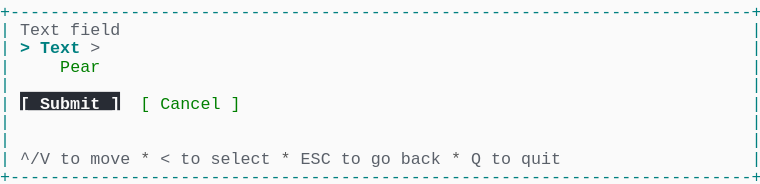
t = 0.00 s
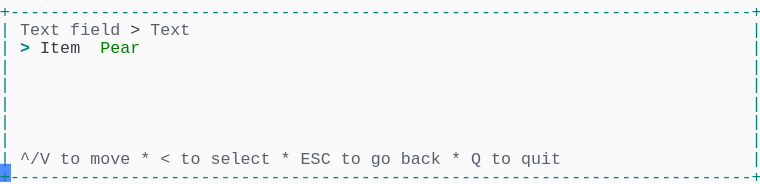
t = 1.58 s
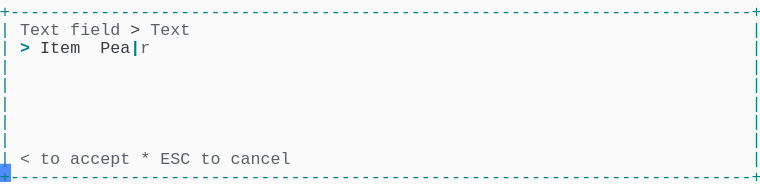
t = 3.41 s
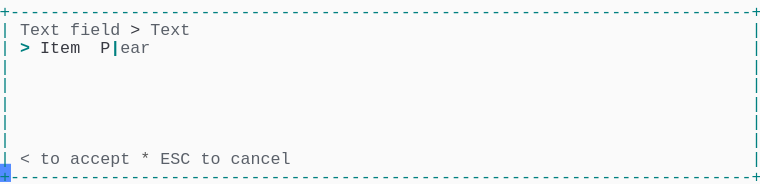
t = 5.04 s
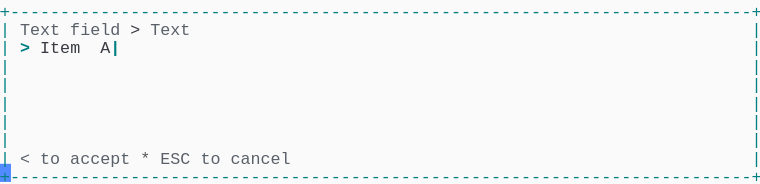
t = 6.66 s
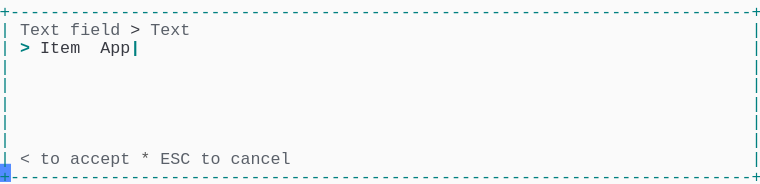
t = 8.28 s

The animated SVG that drew these frames (rendered in a browser with its animation timeline set to each time). Animation: 1 CSS @keyframes rule; frames cover the first 8.28 s, repeats indefinitely.

<svg xmlns="http://www.w3.org/2000/svg" xmlns:xlink="http://www.w3.org/1999/xlink" width="760" height="183.70000000000002"><rect width="760" height="183.70000000000002" rx="0" ry="0" class="a"></rect><svg height="183.70000000000002" viewBox="0 0 76 18.37" width="760" xmlns="http://www.w3.org/2000/svg" xmlns:xlink="http://www.w3.org/1999/xlink"><style>.a{fill:rgb(250,250,250)}.b{font-family:Consolas,"Courier New",Courier,"Liberation Mono",monospace}.c{fill:rgb(0,128,128);white-space:pre}.d{fill:rgb(90,96,105);white-space:pre}.e{fill:rgb(88,88,88);white-space:pre}.f{fill:rgb(56,58,66);white-space:pre}.g{fill:rgb(0,128,128);font-weight:bold;white-space:pre}.h{fill:transparent}.i{fill:rgb(82,139,255)}.k{animation-duration:12.25s;animation-iteration-count:infinite;animation-name:j;animation-timing-function:steps(1,end)}.l{fill:rgb(0,128,0);white-space:pre}.m{fill:rgb(40,44,52)}.n{fill:rgb(250,250,250);font-weight:bold;white-space:pre}@keyframes j{0%{transform:translateX(-0px)}0%{transform:translateX(-76px)}11.2%{transform:translateX(-152px)}17.9%{transform:translateX(-228px)}24.5%{transform:translateX(-304px)}31.1%{transform:translateX(-380px)}37.8%{transform:translateX(-456px)}44.4%{transform:translateX(-532px)}51%{transform:translateX(-608px)}57.7%{transform:translateX(-684px)}64.3%{transform:translateX(-760px)}70.9%{transform:translateX(-836px)}77.6%{transform:translateX(-912px)}100%{transform:translateX(-988px)}}</style><g font-family="Consolas, &quot;Courier New&quot;, Courier, &quot;Liberation Mono&quot;, monospace" font-size="1.67" class="b"><defs><symbol id="1"><text x="0" y="1.67" class="c" textLength="76.152" lengthAdjust="spacingAndGlyphs">+--------------------------------------------------------------------------+</text></symbol><symbol id="2"><text x="0" y="1.67" class="c" textLength="1.002" lengthAdjust="spacingAndGlyphs">|</text><text x="75.14999999999999" y="1.67" class="c" textLength="1.002" lengthAdjust="spacingAndGlyphs">|</text></symbol><symbol id="3"><text x="0" y="1.67" class="c" textLength="1.002" lengthAdjust="spacingAndGlyphs">|</text><text x="2.004" y="1.67" class="d" textLength="3.006" lengthAdjust="spacingAndGlyphs">^/V</text><text x="6.012" y="1.67" class="d" textLength="2.004" lengthAdjust="spacingAndGlyphs">to</text><text x="9.017999999999999" y="1.67" class="d" textLength="4.008" lengthAdjust="spacingAndGlyphs">move</text><text x="14.027999999999999" y="1.67" class="e" textLength="1.002" lengthAdjust="spacingAndGlyphs">*</text><text x="16.032" y="1.67" class="d" textLength="1.002" lengthAdjust="spacingAndGlyphs">&lt;</text><text x="18.035999999999998" y="1.67" class="d" textLength="2.004" lengthAdjust="spacingAndGlyphs">to</text><text x="21.041999999999998" y="1.67" class="d" textLength="6.012" lengthAdjust="spacingAndGlyphs">select</text><text x="28.055999999999997" y="1.67" class="e" textLength="1.002" lengthAdjust="spacingAndGlyphs">*</text><text x="30.059999999999995" y="1.67" class="d" textLength="3.006" lengthAdjust="spacingAndGlyphs">ESC</text><text x="34.068" y="1.67" class="d" textLength="2.004" lengthAdjust="spacingAndGlyphs">to</text><text x="37.074" y="1.67" class="d" textLength="2.004" lengthAdjust="spacingAndGlyphs">go</text><text x="40.08" y="1.67" class="d" textLength="4.008" lengthAdjust="spacingAndGlyphs">back</text><text x="45.089999999999996" y="1.67" class="e" textLength="1.002" lengthAdjust="spacingAndGlyphs">*</text><text x="47.093999999999994" y="1.67" class="d" textLength="1.002" lengthAdjust="spacingAndGlyphs">Q</text><text x="49.098" y="1.67" class="d" textLength="2.004" lengthAdjust="spacingAndGlyphs">to</text><text x="52.104" y="1.67" class="d" textLength="4.008" lengthAdjust="spacingAndGlyphs">quit</text><text x="75.14999999999999" y="1.67" class="c" textLength="1.002" lengthAdjust="spacingAndGlyphs">|</text></symbol><symbol id="4"><text x="0" y="1.67" class="c" textLength="1.002" lengthAdjust="spacingAndGlyphs">|</text><text x="2.004" y="1.67" class="d" textLength="4.008" lengthAdjust="spacingAndGlyphs">Text</text><text x="7.013999999999999" y="1.67" class="d" textLength="5.01" lengthAdjust="spacingAndGlyphs">field</text><text x="13.026" y="1.67" class="f" textLength="1.002" lengthAdjust="spacingAndGlyphs">&gt;</text><text x="15.029999999999998" y="1.67" class="d" textLength="4.008" lengthAdjust="spacingAndGlyphs">Text</text><text x="75.14999999999999" y="1.67" class="c" textLength="1.002" lengthAdjust="spacingAndGlyphs">|</text></symbol><symbol id="5"><text x="0" y="1.67" class="c" textLength="1.002" lengthAdjust="spacingAndGlyphs">|</text><text x="2.004" y="1.67" class="d" textLength="1.002" lengthAdjust="spacingAndGlyphs">&lt;</text><text x="4.008" y="1.67" class="d" textLength="2.004" lengthAdjust="spacingAndGlyphs">to</text><text x="7.013999999999999" y="1.67" class="d" textLength="6.012" lengthAdjust="spacingAndGlyphs">accept</text><text x="14.027999999999999" y="1.67" class="e" textLength="1.002" lengthAdjust="spacingAndGlyphs">*</text><text x="16.032" y="1.67" class="d" textLength="3.006" lengthAdjust="spacingAndGlyphs">ESC</text><text x="20.04" y="1.67" class="d" textLength="2.004" lengthAdjust="spacingAndGlyphs">to</text><text x="23.045999999999996" y="1.67" class="d" textLength="6.012" lengthAdjust="spacingAndGlyphs">cancel</text><text x="75.14999999999999" y="1.67" class="c" textLength="1.002" lengthAdjust="spacingAndGlyphs">|</text></symbol><symbol id="6"><text x="0" y="1.67" class="c" textLength="1.002" lengthAdjust="spacingAndGlyphs">|</text><text x="2.004" y="1.67" class="g" textLength="1.002" lengthAdjust="spacingAndGlyphs">&gt;</text><text x="4.008" y="1.67" class="f" textLength="4.008" lengthAdjust="spacingAndGlyphs">Item</text><text x="10.02" y="1.67" class="f" textLength="5.01" lengthAdjust="spacingAndGlyphs">Apple</text><text x="15.029999999999998" y="1.67" class="g" textLength="1.002" lengthAdjust="spacingAndGlyphs">|</text><text x="75.14999999999999" y="1.67" class="c" textLength="1.002" lengthAdjust="spacingAndGlyphs">|</text></symbol><symbol id="a"><rect height="10" width="76" x="0" y="0" class="h"></rect></symbol><symbol id="b"><rect height="1.837" width="1.1022" class="i"></rect></symbol></defs><rect height="18.37" width="76" class="a"></rect><g class="k"><svg x="0" y="0" width="1064"><svg x="0"><use xlink:href="#a"></use><use xlink:href="#b" x="-0.0040000000000000036" y="0"></use></svg><svg x="76"><use xlink:href="#a"></use><use xlink:href="#b" x="75.996" y="16.358"></use><use xlink:href="#1" y="0"></use><text x="0" y="3.5069999999999997" class="c" textLength="1.002" lengthAdjust="spacingAndGlyphs">|</text><text x="2.004" y="3.5069999999999997" class="d" textLength="4.008" lengthAdjust="spacingAndGlyphs">Text</text><text x="7.013999999999999" y="3.5069999999999997" class="d" textLength="5.01" lengthAdjust="spacingAndGlyphs">field</text><text x="75.14999999999999" y="3.5069999999999997" class="c" textLength="1.002" lengthAdjust="spacingAndGlyphs">|</text><text x="0" y="5.343999999999999" class="c" textLength="1.002" lengthAdjust="spacingAndGlyphs">|</text><text x="2.004" y="5.343999999999999" class="g" textLength="1.002" lengthAdjust="spacingAndGlyphs">&gt;</text><text x="4.008" y="5.343999999999999" class="g" textLength="4.008" lengthAdjust="spacingAndGlyphs">Text</text><text x="9.017999999999999" y="5.343999999999999" class="d" textLength="1.002" lengthAdjust="spacingAndGlyphs">&gt;</text><text x="75.14999999999999" y="5.343999999999999" class="c" textLength="1.002" lengthAdjust="spacingAndGlyphs">|</text><text x="0" y="7.181" class="c" textLength="1.002" lengthAdjust="spacingAndGlyphs">|</text><text x="6.012" y="7.181" class="l" textLength="4.008" lengthAdjust="spacingAndGlyphs">Pear</text><text x="75.14999999999999" y="7.181" class="c" textLength="1.002" lengthAdjust="spacingAndGlyphs">|</text><use xlink:href="#2" y="7.348"></use><text x="0" y="10.855" class="c" textLength="1.002" lengthAdjust="spacingAndGlyphs">|</text><rect height="1.837" width="10" x="2.004" y="9.185" class="m"></rect><text x="2.004" y="10.855" class="n" textLength="10.02" lengthAdjust="spacingAndGlyphs">[ Submit ]</text><text x="14.027999999999999" y="10.855" class="l" textLength="1.002" lengthAdjust="spacingAndGlyphs">[</text><text x="16.032" y="10.855" class="l" textLength="6.012" lengthAdjust="spacingAndGlyphs">Cancel</text><text x="23.045999999999996" y="10.855" class="l" textLength="1.002" lengthAdjust="spacingAndGlyphs">]</text><text x="75.14999999999999" y="10.855" class="c" textLength="1.002" lengthAdjust="spacingAndGlyphs">|</text><use xlink:href="#2" y="11.022"></use><use xlink:href="#2" y="12.859"></use><use xlink:href="#3" y="14.696"></use><use xlink:href="#1" y="16.533"></use></svg><svg x="152"><use xlink:href="#a"></use><use xlink:href="#b" x="75.996" y="16.358"></use><use xlink:href="#1" y="0"></use><use xlink:href="#4" y="1.837"></use><text x="0" y="5.343999999999999" class="c" textLength="1.002" lengthAdjust="spacingAndGlyphs">|</text><text x="2.004" y="5.343999999999999" class="g" textLength="1.002" lengthAdjust="spacingAndGlyphs">&gt;</text><text x="4.008" y="5.343999999999999" class="f" textLength="4.008" lengthAdjust="spacingAndGlyphs">Item</text><text x="10.02" y="5.343999999999999" class="l" textLength="4.008" lengthAdjust="spacingAndGlyphs">Pear</text><text x="75.14999999999999" y="5.343999999999999" class="c" textLength="1.002" lengthAdjust="spacingAndGlyphs">|</text><use xlink:href="#2" y="5.511"></use><use xlink:href="#2" y="7.348"></use><use xlink:href="#2" y="9.185"></use><use xlink:href="#2" y="11.022"></use><use xlink:href="#2" y="12.859"></use><use xlink:href="#3" y="14.696"></use><use xlink:href="#1" y="16.533"></use></svg><svg x="228"><use xlink:href="#a"></use><use xlink:href="#b" x="75.996" y="16.358"></use><use xlink:href="#1" y="0"></use><use xlink:href="#4" y="1.837"></use><text x="0" y="5.343999999999999" class="c" textLength="1.002" lengthAdjust="spacingAndGlyphs">|</text><text x="2.004" y="5.343999999999999" class="g" textLength="1.002" lengthAdjust="spacingAndGlyphs">&gt;</text><text x="4.008" y="5.343999999999999" class="f" textLength="4.008" lengthAdjust="spacingAndGlyphs">Item</text><text x="10.02" y="5.343999999999999" class="f" textLength="4.008" lengthAdjust="spacingAndGlyphs">Pear</text><text x="14.027999999999999" y="5.343999999999999" class="g" textLength="1.002" lengthAdjust="spacingAndGlyphs">|</text><text x="75.14999999999999" y="5.343999999999999" class="c" textLength="1.002" lengthAdjust="spacingAndGlyphs">|</text><use xlink:href="#2" y="5.511"></use><use xlink:href="#2" y="7.348"></use><use xlink:href="#2" y="9.185"></use><use xlink:href="#2" y="11.022"></use><use xlink:href="#2" y="12.859"></use><use xlink:href="#5" y="14.696"></use><use xlink:href="#1" y="16.533"></use></svg><svg x="304"><use xlink:href="#a"></use><use xlink:href="#b" x="75.996" y="16.358"></use><use xlink:href="#1" y="0"></use><use xlink:href="#4" y="1.837"></use><text x="0" y="5.343999999999999" class="c" textLength="1.002" lengthAdjust="spacingAndGlyphs">|</text><text x="2.004" y="5.343999999999999" class="g" textLength="1.002" lengthAdjust="spacingAndGlyphs">&gt;</text><text x="4.008" y="5.343999999999999" class="f" textLength="4.008" lengthAdjust="spacingAndGlyphs">Item</text><text x="10.02" y="5.343999999999999" class="f" textLength="3.006" lengthAdjust="spacingAndGlyphs">Pea</text><text x="13.026" y="5.343999999999999" class="g" textLength="1.002" lengthAdjust="spacingAndGlyphs">|</text><text x="14.027999999999999" y="5.343999999999999" class="d" textLength="1.002" lengthAdjust="spacingAndGlyphs">r</text><text x="75.14999999999999" y="5.343999999999999" class="c" textLength="1.002" lengthAdjust="spacingAndGlyphs">|</text><use xlink:href="#2" y="5.511"></use><use xlink:href="#2" y="7.348"></use><use xlink:href="#2" y="9.185"></use><use xlink:href="#2" y="11.022"></use><use xlink:href="#2" y="12.859"></use><use xlink:href="#5" y="14.696"></use><use xlink:href="#1" y="16.533"></use></svg><svg x="380"><use xlink:href="#a"></use><use xlink:href="#b" x="75.996" y="16.358"></use><use xlink:href="#1" y="0"></use><use xlink:href="#4" y="1.837"></use><text x="0" y="5.343999999999999" class="c" textLength="1.002" lengthAdjust="spacingAndGlyphs">|</text><text x="2.004" y="5.343999999999999" class="g" textLength="1.002" lengthAdjust="spacingAndGlyphs">&gt;</text><text x="4.008" y="5.343999999999999" class="f" textLength="4.008" lengthAdjust="spacingAndGlyphs">Item</text><text x="10.02" y="5.343999999999999" class="f" textLength="2.004" lengthAdjust="spacingAndGlyphs">Pe</text><text x="12.024" y="5.343999999999999" class="g" textLength="1.002" lengthAdjust="spacingAndGlyphs">|</text><text x="13.026" y="5.343999999999999" class="d" textLength="2.004" lengthAdjust="spacingAndGlyphs">ar</text><text x="75.14999999999999" y="5.343999999999999" class="c" textLength="1.002" lengthAdjust="spacingAndGlyphs">|</text><use xlink:href="#2" y="5.511"></use><use xlink:href="#2" y="7.348"></use><use xlink:href="#2" y="9.185"></use><use xlink:href="#2" y="11.022"></use><use xlink:href="#2" y="12.859"></use><use xlink:href="#5" y="14.696"></use><use xlink:href="#1" y="16.533"></use></svg><svg x="456"><use xlink:href="#a"></use><use xlink:href="#b" x="75.996" y="16.358"></use><use xlink:href="#1" y="0"></use><use xlink:href="#4" y="1.837"></use><text x="0" y="5.343999999999999" class="c" textLength="1.002" lengthAdjust="spacingAndGlyphs">|</text><text x="2.004" y="5.343999999999999" class="g" textLength="1.002" lengthAdjust="spacingAndGlyphs">&gt;</text><text x="4.008" y="5.343999999999999" class="f" textLength="4.008" lengthAdjust="spacingAndGlyphs">Item</text><text x="10.02" y="5.343999999999999" class="f" textLength="1.002" lengthAdjust="spacingAndGlyphs">P</text><text x="11.021999999999998" y="5.343999999999999" class="g" textLength="1.002" lengthAdjust="spacingAndGlyphs">|</text><text x="12.024" y="5.343999999999999" class="d" textLength="3.006" lengthAdjust="spacingAndGlyphs">ear</text><text x="75.14999999999999" y="5.343999999999999" class="c" textLength="1.002" lengthAdjust="spacingAndGlyphs">|</text><use xlink:href="#2" y="5.511"></use><use xlink:href="#2" y="7.348"></use><use xlink:href="#2" y="9.185"></use><use xlink:href="#2" y="11.022"></use><use xlink:href="#2" y="12.859"></use><use xlink:href="#5" y="14.696"></use><use xlink:href="#1" y="16.533"></use></svg><svg x="532"><use xlink:href="#a"></use><use xlink:href="#b" x="75.996" y="16.358"></use><use xlink:href="#1" y="0"></use><use xlink:href="#4" y="1.837"></use><text x="0" y="5.343999999999999" class="c" textLength="1.002" lengthAdjust="spacingAndGlyphs">|</text><text x="2.004" y="5.343999999999999" class="g" textLength="1.002" lengthAdjust="spacingAndGlyphs">&gt;</text><text x="4.008" y="5.343999999999999" class="f" textLength="4.008" lengthAdjust="spacingAndGlyphs">Item</text><text x="10.02" y="5.343999999999999" class="g" textLength="1.002" lengthAdjust="spacingAndGlyphs">|</text><text x="75.14999999999999" y="5.343999999999999" class="c" textLength="1.002" lengthAdjust="spacingAndGlyphs">|</text><use xlink:href="#2" y="5.511"></use><use xlink:href="#2" y="7.348"></use><use xlink:href="#2" y="9.185"></use><use xlink:href="#2" y="11.022"></use><use xlink:href="#2" y="12.859"></use><use xlink:href="#5" y="14.696"></use><use xlink:href="#1" y="16.533"></use></svg><svg x="608"><use xlink:href="#a"></use><use xlink:href="#b" x="75.996" y="16.358"></use><use xlink:href="#1" y="0"></use><use xlink:href="#4" y="1.837"></use><text x="0" y="5.343999999999999" class="c" textLength="1.002" lengthAdjust="spacingAndGlyphs">|</text><text x="2.004" y="5.343999999999999" class="g" textLength="1.002" lengthAdjust="spacingAndGlyphs">&gt;</text><text x="4.008" y="5.343999999999999" class="f" textLength="4.008" lengthAdjust="spacingAndGlyphs">Item</text><text x="10.02" y="5.343999999999999" class="f" textLength="1.002" lengthAdjust="spacingAndGlyphs">A</text><text x="11.021999999999998" y="5.343999999999999" class="g" textLength="1.002" lengthAdjust="spacingAndGlyphs">|</text><text x="75.14999999999999" y="5.343999999999999" class="c" textLength="1.002" lengthAdjust="spacingAndGlyphs">|</text><use xlink:href="#2" y="5.511"></use><use xlink:href="#2" y="7.348"></use><use xlink:href="#2" y="9.185"></use><use xlink:href="#2" y="11.022"></use><use xlink:href="#2" y="12.859"></use><use xlink:href="#5" y="14.696"></use><use xlink:href="#1" y="16.533"></use></svg><svg x="684"><use xlink:href="#a"></use><use xlink:href="#b" x="75.996" y="16.358"></use><use xlink:href="#1" y="0"></use><use xlink:href="#4" y="1.837"></use><text x="0" y="5.343999999999999" class="c" textLength="1.002" lengthAdjust="spacingAndGlyphs">|</text><text x="2.004" y="5.343999999999999" class="g" textLength="1.002" lengthAdjust="spacingAndGlyphs">&gt;</text><text x="4.008" y="5.343999999999999" class="f" textLength="4.008" lengthAdjust="spacingAndGlyphs">Item</text><text x="10.02" y="5.343999999999999" class="f" textLength="2.004" lengthAdjust="spacingAndGlyphs">Ap</text><text x="12.024" y="5.343999999999999" class="g" textLength="1.002" lengthAdjust="spacingAndGlyphs">|</text><text x="75.14999999999999" y="5.343999999999999" class="c" textLength="1.002" lengthAdjust="spacingAndGlyphs">|</text><use xlink:href="#2" y="5.511"></use><use xlink:href="#2" y="7.348"></use><use xlink:href="#2" y="9.185"></use><use xlink:href="#2" y="11.022"></use><use xlink:href="#2" y="12.859"></use><use xlink:href="#5" y="14.696"></use><use xlink:href="#1" y="16.533"></use></svg><svg x="760"><use xlink:href="#a"></use><use xlink:href="#b" x="75.996" y="16.358"></use><use xlink:href="#1" y="0"></use><use xlink:href="#4" y="1.837"></use><text x="0" y="5.343999999999999" class="c" textLength="1.002" lengthAdjust="spacingAndGlyphs">|</text><text x="2.004" y="5.343999999999999" class="g" textLength="1.002" lengthAdjust="spacingAndGlyphs">&gt;</text><text x="4.008" y="5.343999999999999" class="f" textLength="4.008" lengthAdjust="spacingAndGlyphs">Item</text><text x="10.02" y="5.343999999999999" class="f" textLength="3.006" lengthAdjust="spacingAndGlyphs">App</text><text x="13.026" y="5.343999999999999" class="g" textLength="1.002" lengthAdjust="spacingAndGlyphs">|</text><text x="75.14999999999999" y="5.343999999999999" class="c" textLength="1.002" lengthAdjust="spacingAndGlyphs">|</text><use xlink:href="#2" y="5.511"></use><use xlink:href="#2" y="7.348"></use><use xlink:href="#2" y="9.185"></use><use xlink:href="#2" y="11.022"></use><use xlink:href="#2" y="12.859"></use><use xlink:href="#5" y="14.696"></use><use xlink:href="#1" y="16.533"></use></svg><svg x="836"><use xlink:href="#a"></use><use xlink:href="#b" x="75.996" y="16.358"></use><use xlink:href="#1" y="0"></use><use xlink:href="#4" y="1.837"></use><text x="0" y="5.343999999999999" class="c" textLength="1.002" lengthAdjust="spacingAndGlyphs">|</text><text x="2.004" y="5.343999999999999" class="g" textLength="1.002" lengthAdjust="spacingAndGlyphs">&gt;</text><text x="4.008" y="5.343999999999999" class="f" textLength="4.008" lengthAdjust="spacingAndGlyphs">Item</text><text x="10.02" y="5.343999999999999" class="f" textLength="4.008" lengthAdjust="spacingAndGlyphs">Appl</text><text x="14.027999999999999" y="5.343999999999999" class="g" textLength="1.002" lengthAdjust="spacingAndGlyphs">|</text><text x="75.14999999999999" y="5.343999999999999" class="c" textLength="1.002" lengthAdjust="spacingAndGlyphs">|</text><use xlink:href="#2" y="5.511"></use><use xlink:href="#2" y="7.348"></use><use xlink:href="#2" y="9.185"></use><use xlink:href="#2" y="11.022"></use><use xlink:href="#2" y="12.859"></use><use xlink:href="#5" y="14.696"></use><use xlink:href="#1" y="16.533"></use></svg><svg x="912"><use xlink:href="#a"></use><use xlink:href="#b" x="75.996" y="16.358"></use><use xlink:href="#1" y="0"></use><use xlink:href="#4" y="1.837"></use><use xlink:href="#6" y="3.674"></use><use xlink:href="#2" y="5.511"></use><use xlink:href="#2" y="7.348"></use><use xlink:href="#2" y="9.185"></use><use xlink:href="#2" y="11.022"></use><use xlink:href="#2" y="12.859"></use><use xlink:href="#5" y="14.696"></use><use xlink:href="#1" y="16.533"></use></svg><svg x="988"><use xlink:href="#a"></use><use xlink:href="#b" x="0.996" y="16.358"></use><use xlink:href="#4" y="0"></use><use xlink:href="#6" y="1.837"></use><use xlink:href="#2" y="3.674"></use><use xlink:href="#2" y="5.511"></use><use xlink:href="#2" y="7.348"></use><use xlink:href="#2" y="9.185"></use><use xlink:href="#2" y="11.022"></use><use xlink:href="#5" y="12.859"></use><use xlink:href="#1" y="14.696"></use></svg></svg></g></g></svg></svg>
